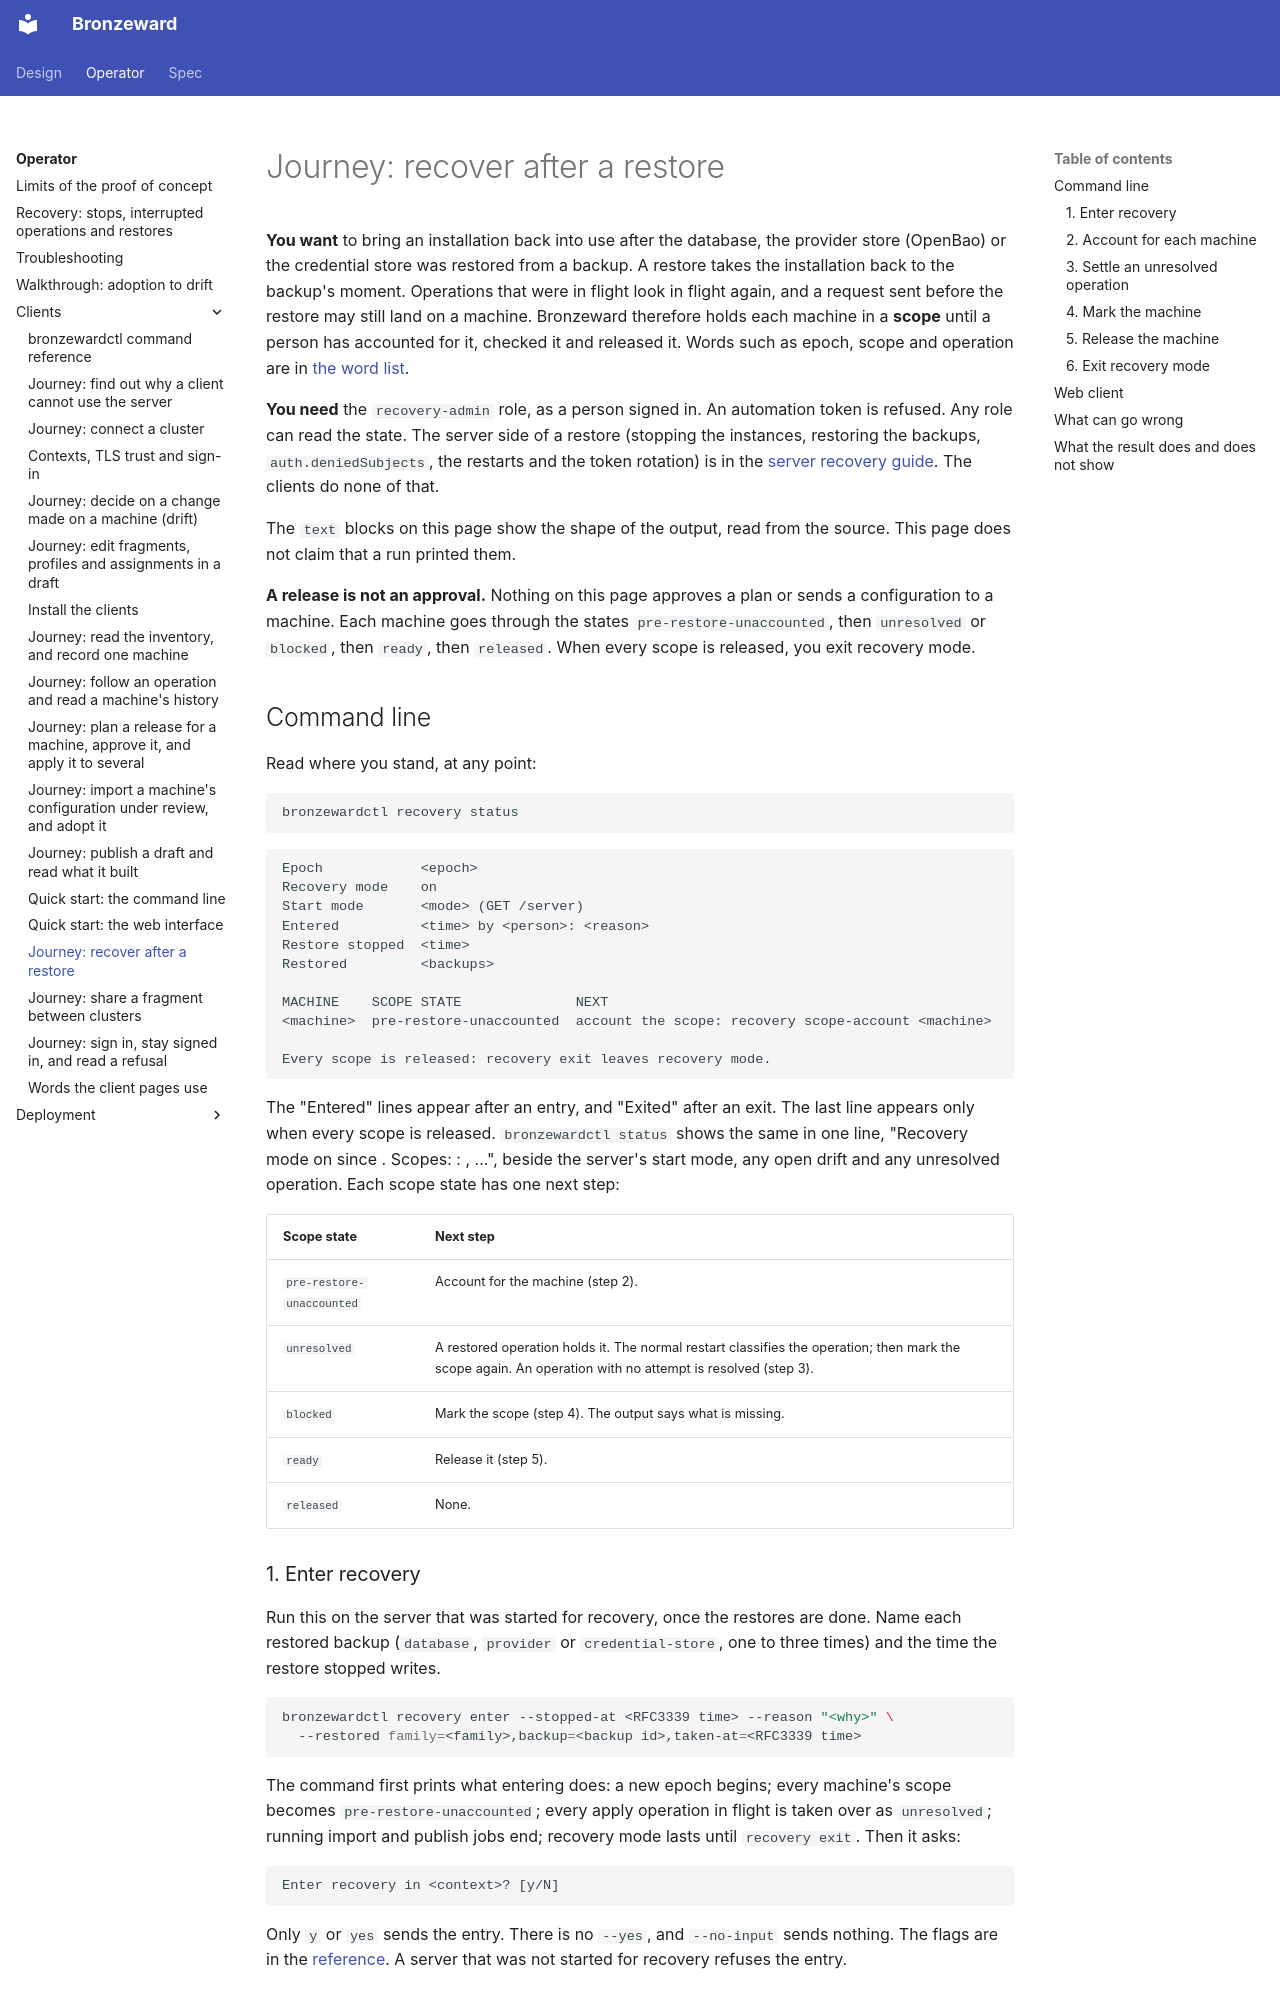

repository: ginsys/bronzeward · page: operator/clients/recovery-after-restore/index.html · generator: mkdocs

# Journey: recover after a restore

**You want** to bring an installation back into use after the database, the provider store (OpenBao)
or the credential store was restored from a backup. A restore takes the installation back to the
backup's moment. Operations that were in flight look in flight again, and a request sent before the
restore may still land on a machine. Bronzeward therefore holds each machine in a **scope** until a
person has accounted for it, checked it and released it. Words such as epoch, scope and operation
are in [the word list](terms.md).

**You need** the `recovery-admin` role, as a person signed in. An automation token is refused. Any
role can read the state. The server side of a restore (stopping the instances, restoring the
backups, `auth.deniedSubjects`, the restarts and the token rotation) is in the [server
recovery guide](../recovery.md). The clients do none of that.

The `text` blocks on this page show the shape of the output, read from the source. This page does
not claim that a run printed them.

**A release is not an approval.** Nothing on this page approves a plan or sends a configuration to
a machine. Each machine goes through the states `pre-restore-unaccounted`, then `unresolved` or
`blocked`, then `ready`, then `released`. When every scope is released, you exit recovery mode.

## Command line

Read where you stand, at any point:

```bash {.bw-run .bw-db}
bronzewardctl recovery status
```

```text
Epoch            <epoch>
Recovery mode    on
Start mode       <mode> (GET /server)
Entered          <time> by <person>: <reason>
Restore stopped  <time>
Restored         <backups>

MACHINE    SCOPE STATE              NEXT
<machine>  pre-restore-unaccounted  account the scope: recovery scope-account <machine>

Every scope is released: recovery exit leaves recovery mode.
```

The "Entered" lines appear after an entry, and "Exited" after an exit. The last line appears only
when every scope is released. `bronzewardctl status` shows the same in one line, "Recovery mode  on
since <time>. Scopes: <n>: <machine> <state>, ...", beside the server's start mode, any open drift
and any unresolved operation. Each scope state has one next step:

| Scope state | Next step |
|---|---|
| `pre-restore-unaccounted` | Account for the machine (step 2). |
| `unresolved` | A restored operation holds it. The normal restart classifies the operation; then mark the scope again. An operation with no attempt is resolved (step 3). |
| `blocked` | Mark the scope (step 4). The output says what is missing. |
| `ready` | Release it (step 5). |
| `released` | None. |

### 1. Enter recovery

Run this on the server that was started for recovery, once the restores are done. Name each
restored backup (`database`, `provider` or `credential-store`, one to three times) and the time the
restore stopped writes.

```bash {.bw-run .bw-db}
bronzewardctl recovery enter --stopped-at <RFC3339 time> --reason "<why>" \
  --restored family=<family>,backup=<backup id>,taken-at=<RFC3339 time>
```

The command first prints what entering does: a new epoch begins; every machine's scope becomes
`pre-restore-unaccounted`; every apply operation in flight is taken over as `unresolved`; running
import and publish jobs end; recovery mode lasts until `recovery exit`. Then it asks:

```text
Enter recovery in <context>? [y/N]
```

Only `y` or `yes` sends the entry. There is no `--yes`, and `--no-input` sends nothing. The flags
are in the [reference](cli-reference.md#recovery-enter). A server that was not started for recovery
refuses the entry.
